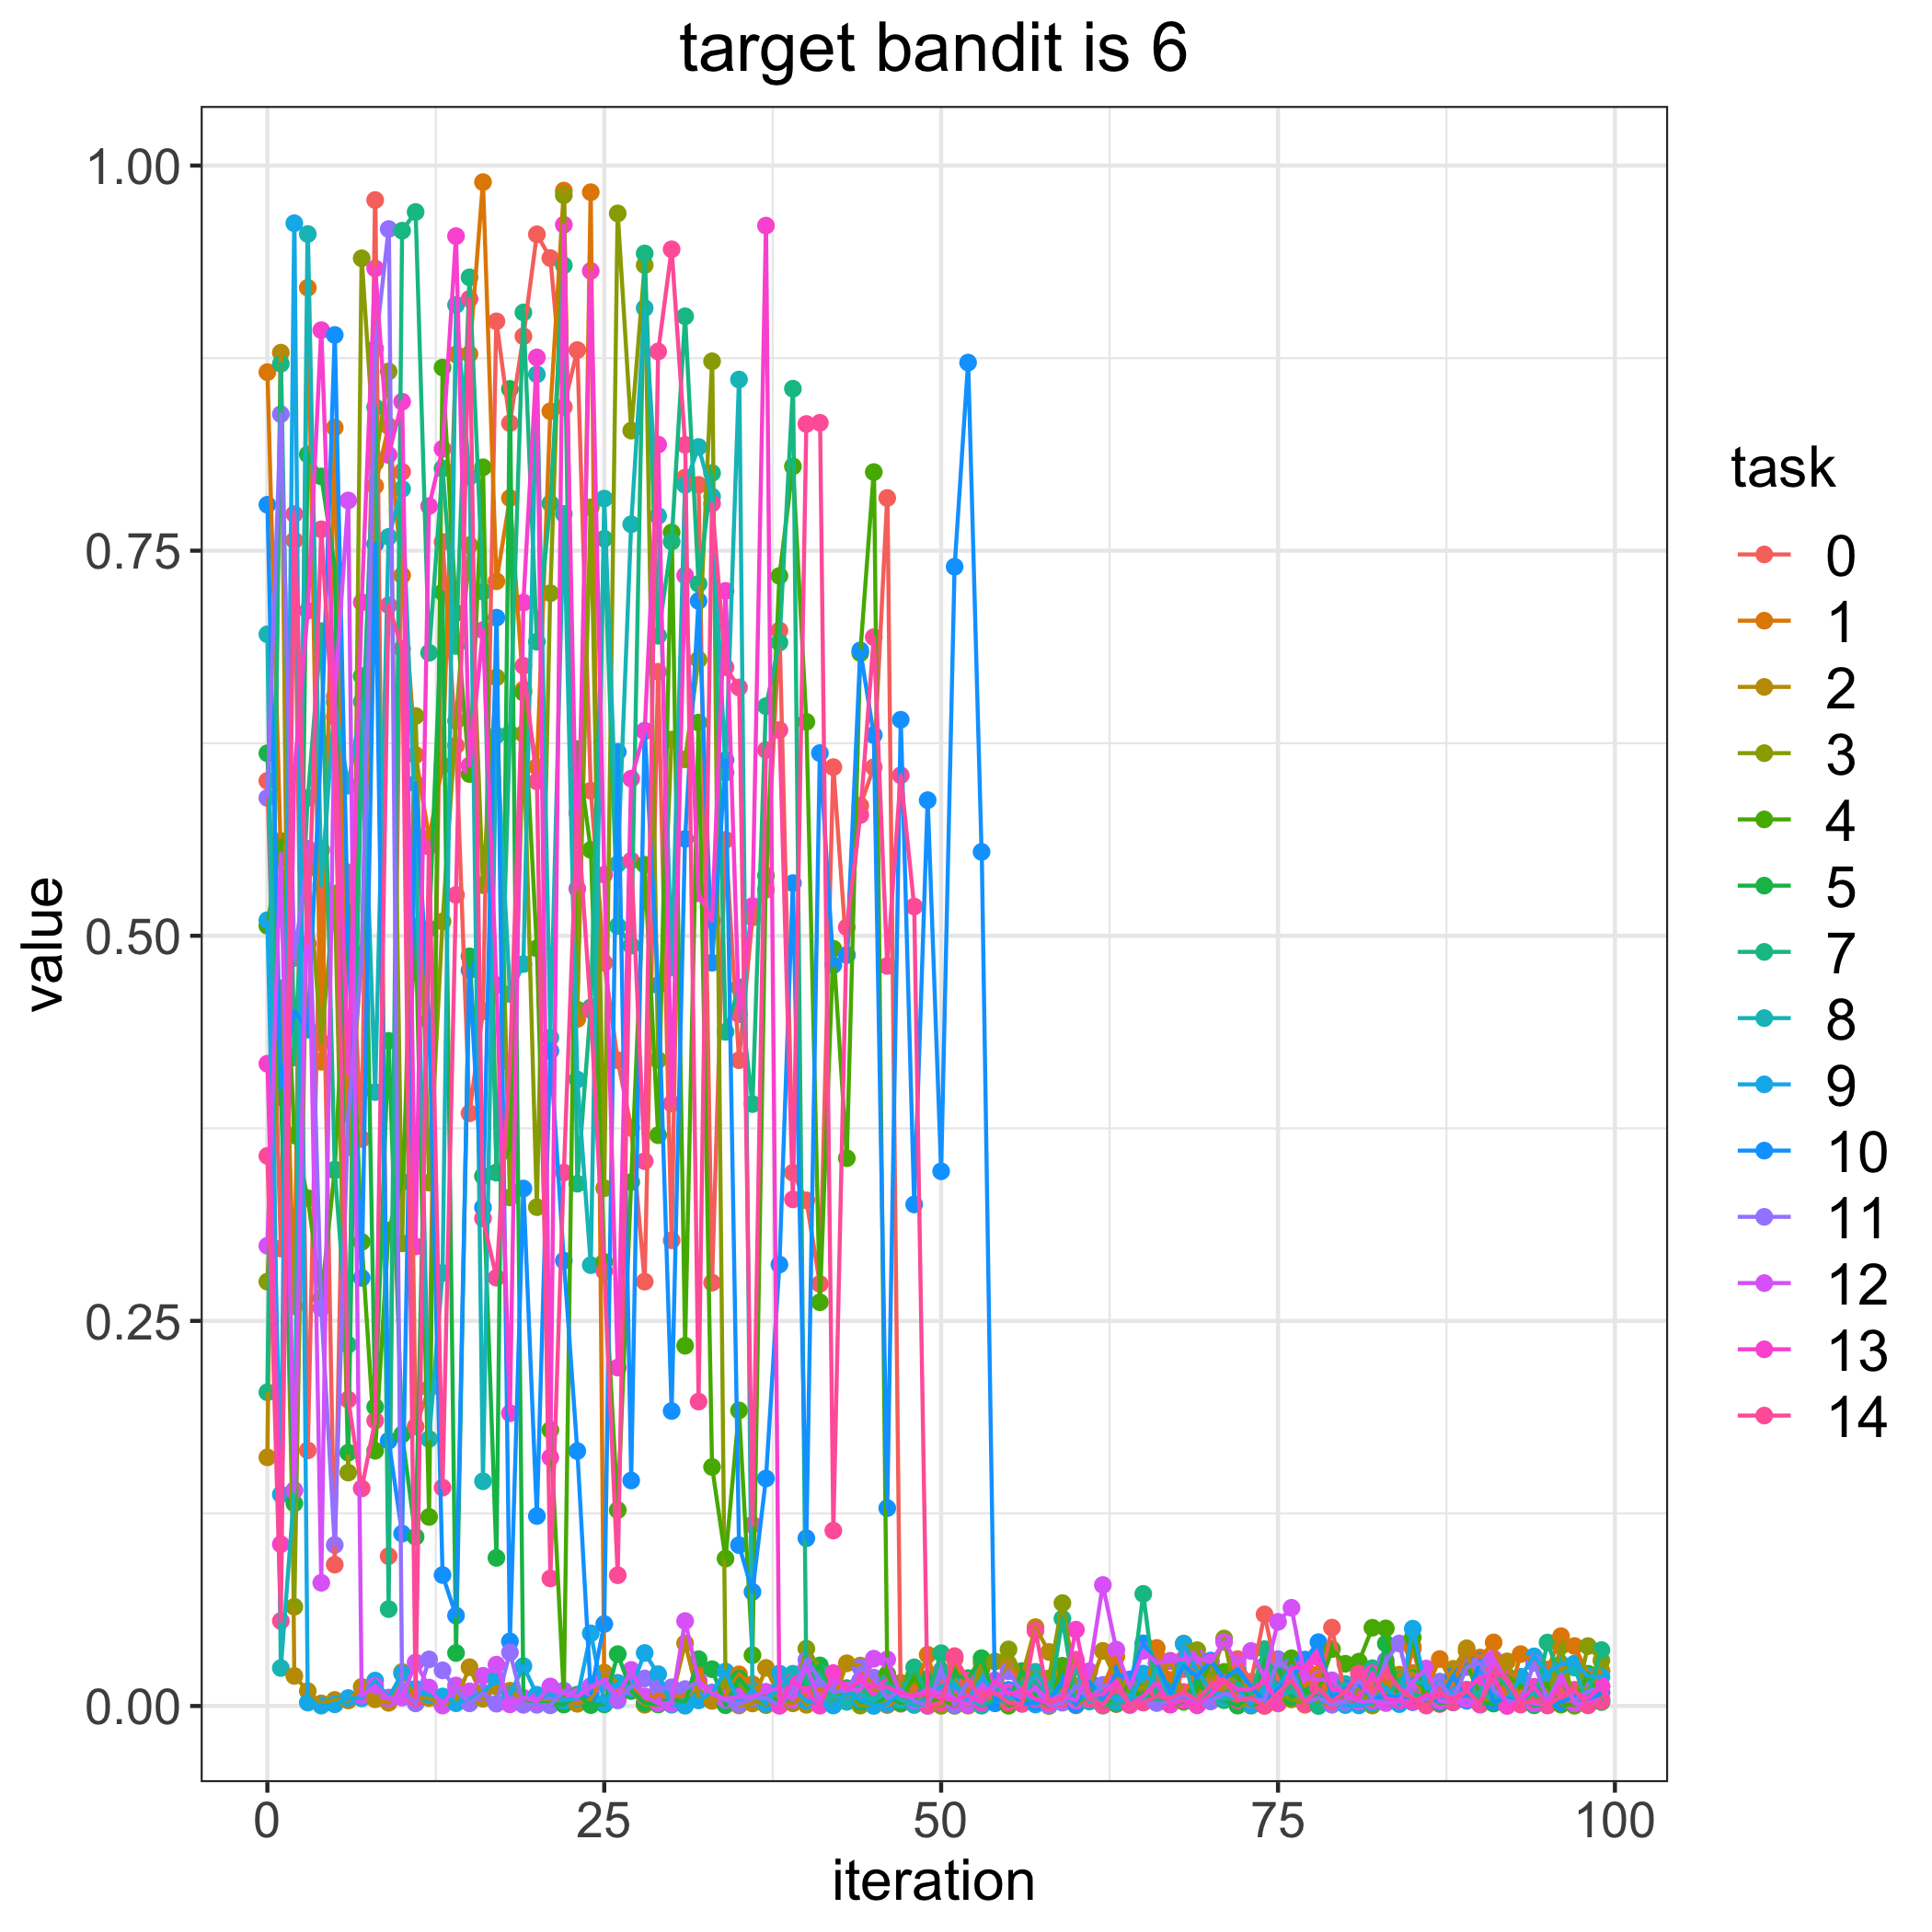

Data behind this chart, as committed beside it:
, 0, 1, 2, 3, 4, 5, 7, 8, 9, 10, 11, 12, 13, 14
0, 0.6006, 0.8659, 0.1614, 0.2755, 0.5065, 0.6185, 0.2037, 0.6957, 0.5101, 0.7798, 0.5895, 0.2988, 0.417, 0.3571
1, 0.297, 0.5509, 0.8785, 0.4658, 0.5615, 0.3952, 0.8713, 0.02464, 0.1373, 0.4014, 0.8386, 0.5536, 0.105, 0.05519
2, 0.7567, 0.2595, 0.01953, 0.06442, 0.3704, 0.1315, 0.421, 0.1401, 0.9626, 0.4512, 0.4855, 0.1398, 0.6061, 0.7738
3, 0.1659, 0.9207, 0.009665, 0.5435, 0.3296, 0.8124, 0.5896, 0.9556, 0.002234, 0.4391, 0.5523, 0.5565, 0.7111, 0.4948
4, 0.5557, 0.4183, 0.001686, 0.4308, 0.2647, 0.7982, 0.6977, 0.5328, 0.0002484, 0.6254, 0.2582, 0.07999, 0.8931, 0.7639
5, 0.09177, 0.83, 0.003922, 0.5274, 0.3482, 0.7396, 0.3477, 0.6515, 0.0011, 0.89, 0.1045, 0.6552, 0.6421, 0.619
6, 0.5411, 0.3628, 0.003554, 0.1515, 0.5196, 0.1644, 0.2345, 0.5974, 0.005152, 0.4949, 0.3845, 0.7826, 0.4105, 0.1989
7, 0.3681, 0.4884, 0.01245, 0.9398, 0.3012, 0.6685, 0.616, 0.652, 0.004971, 0.2779, 0.4843, 0.006667, 0.7165, 0.1412
8, 0.9776, 0.792, 0.004378, 0.8069, 0.1657, 0.1941, 0.8431, 0.3985, 0.01652, 0.7542, 0.8811, 0.01315, 0.9332, 0.1853
9, 0.09726, 0.8309, 0.002047, 0.8663, 0.3086, 0.4317, 0.06292, 0.759, 0.005451, 0.1722, 0.9588, 0.004735, 0.8122, 0.7146
10, 0.8012, 0.7339, 0.02208, 0.3003, 0.3403, 0.1763, 0.9577, 0.7901, 0.02105, 0.1119, 0.009643, 0.00547, 0.8467, 0.6864
11, 0.1814, 0.6173, 0.004836, 0.6427, 0.5059, 0.1098, 0.9699, 0.5649, 0.01116, 0.5988, 0.001682, 0.02826, 0.2983, 0.005001
12, 0.2061, 0.5633, 0.005148, 0.3398, 0.1227, 0.5045, 0.6837, 0.1733, 0.007192, 0.4446, 0.03025, 0.01197, 0.779, 0.5578
13, 0.7557, 0.6106, 0.0008081, 0.5093, 0.8689, 0.723, 0.8034, 0.2811, 0.00617, 0.085, 0.02313, 0.0002989, 0.8161, 0.1418
14, 0.6234, 0.8774, 0.003789, 0.6395, 0.7096, 0.03441, 0.6881, 0.9095, 0.001793, 0.05872, 0.01063, 0.01333, 0.9542, 0.5265
15, 0.3848, 0.8777, 0.0252, 0.7536, 0.605, 0.4867, 0.9274, 0.7979, 0.004501, 0.4777, 0.001722, 0.009519, 0.6105, 0.9135
16, 0.451, 0.9893, 0.004751, 0.5329, 0.8041, 0.344, 0.7234, 0.1459, 0.008649, 0.3236, 0.008294, 0.01962, 0.6984, 0.3166
17, 0.8989, 0.7302, 0.01273, 0.6678, 0.3464, 0.09617, 0.3462, 0.6301, 0.01758, 0.7065, 0.001507, 0.02683, 0.468, 0.278
18, 0.8328, 0.7841, 0.009916, 0.3301, 0.3614, 0.855, 0.6314, 0.4622, 0.007163, 0.04196, 0.03481, 0.001069, 0.19, 0.4176
19, 0.8892, 0.6598, 0.004254, 0.631, 0.6579, 0.004816, 0.9046, 0.4816, 0.0259, 0.3359, 0.0007418, 0.005358, 0.7163, 0.6753
20, 0.9554, 0.6096, 0.001679, 0.3238, 0.4919, 0.001471, 0.6909, 0.8645, 0.007301, 0.1233, 0.0007812, 0.003027, 0.8755, 0.6003
21, 0.9399, 0.8405, 0.002945, 0.7224, 0.1792, 0.001454, 0.7807, 0.434, 0.007646, 0.4253, 0.000447, 0.01267, 0.1613, 0.08281
22, 0.8433, 0.9837, 0.004009, 0.9807, 0.0069, 0.000937, 0.9352, 0.7739, 0.003616, 0.2891, 0.01002, 0.008343, 0.9616, 0.3463
23, 0.8802, 0.446, 0.001434, 0.4521, 0.6212, 0.007357, 0.339, 0.4067, 0.005195, 0.1655, 0.00618, 0.006152, 0.5305, 0.5797
24, 0.5942, 0.9827, 0.004482, 0.7781, 0.5558, 0.0005638, 0.4535, 0.2862, 0.04719, 0.008315, 0.013, 0.01188, 0.9316, 0.4518
25, 0.4824, 0.01469, 0.02168, 0.3362, 0.2882, 0.001023, 0.7577, 0.7838, 0.001977, 0.05322, 0.01488, 0.01721, 0.5397, 0.2823
26, 0.4192, 0.008394, 0.01503, 0.9689, 0.1272, 0.03365, 0.5063, 0.5466, 0.01487, 0.6194, 0.003607, 0.006193, 0.2197, 0.0849
27, 0.3753, 0.01301, 0.009713, 0.8279, 0.3401, 0.009935, 0.4936, 0.7672, 0.0115, 0.1464, 0.01275, 0.02341, 0.602, 0.5488
28, 0.2755, 0.00157, 0.0007817, 0.9353, 0.5461, 0.001975, 0.9429, 0.9075, 0.03443, 0.6331, 0.01789, 0.006247, 0.6327, 0.3537
29, 0.6714, 0.007598, 0.0009709, 0.4194, 0.3705, 0.001096, 0.6947, 0.7726, 0.02067, 0.4679, 0.01138, 0.001809, 0.8188, 0.8793
30, 0.3023, 0.005144, 0.004392, 0.6274, 0.7619, 0.004736, 0.7559, 0.4793, 0.0008366, 0.1915, 0.01215, 0.00157, 0.3911, 0.9457
31, 0.7975, 0.006651, 0.04072, 0.6145, 0.2339, 0.001871, 0.9021, 0.7927, 0.0001752, 0.5629, 0.01098, 0.05514, 0.7339, 0.8187
32, 0.7927, 0.02454, 0.005864, 0.6793, 0.6384, 0.03038, 0.7284, 0.8173, 0.003623, 0.7174, 0.01585, 0.01651, 0.5276, 0.1976
33, 0.2748, 0.003345, 0.003485, 0.8729, 0.1552, 0.0239, 0.8004, 0.7851, 0.00878, 0.4825, 0.008145, 0.00812, 0.5098, 0.7807
34, 0.5623, 0.007012, 0.01392, 0.01312, 0.0957, 0.0005244, 0.4376, 0.6059, 0.02241, 0.6141, 0.00381, 0.004685, 0.7239, 0.6743
35, 0.4192, 0.02057, 0.0003442, 0.01503, 0.1919, 0.01773, 0.4666, 0.8611, 0.001536, 0.1044, 0.001238, 0.006079, 0.449, 0.6612
36, 0.5119, 0.01419, 0.001645, 0.00456, 0.03299, 0.007688, 0.3907, 0.007467, 0.01003, 0.07411, 0.005102, 0.006177, 0.5193, 0.1177
37, 0.5299, 0.004852, 0.02474, 0.000574, 0.5391, 0.005628, 0.6491, 0.002979, 0.001394, 0.1477, 0.005319, 0.009222, 0.961, 0.6206
38, 0.6982, 0.002729, 0.006016, 0.006074, 0.7336, 0.00269, 0.6904, 0.01111, 0.02106, 0.2866, 0.0002819, 0.01143, 0.0002189, 0.6336
39, 0.3462, 0.001732, 0.01324, 0.002521, 0.8047, 0.005522, 0.8551, 0.02096, 0.011, 0.5342, 0.009719, 0.003891, 0.01588, 0.3289
40, 0.3283, 0.007699, 0.0007687, 0.03719, 0.6389, 0.01653, 0.01393, 0.02411, 0.003362, 0.1089, 0.02991, 0.02538, 0.009919, 0.8322
41, 0.274, 0.01115, 0.006849, 0.02511, 0.2621, 0.02635, 0.02175, 0.0007951, 0.001851, 0.6186, 0.01686, 0.003598, 0.0001985, 0.833
42, 0.6095, 0.00182, 0.002647, 0.007452, 0.4916, 0.0005784, 0.001848, 0.007148, 0.0003205, 0.4809, 0.009144, 0.01862, 0.02138, 0.1139
43, 0.4875, 0.008849, 0.02773, 0.01018, 0.3556, 0.01161, 0.006453, 0.002689, 0.009473, 0.4875, 0.01004, 0.01043, 0.01041, 0.5055
44, 0.5845, 0.01215, 0.02625, 0.0002583, 0.6835, 0.002993, 0.01327, 0.00796, 0.00392, 0.6853, 0.02504, 0.01081, 0.0166, 0.5784
45, 0.6094, 0.003441, 0.01091, 0.000465, 0.801, 0.001942, 0.002358, 0.003207, 8.037045277714753e-05, 0.6303, 0.0184, 0.03072, 0.01254, 0.6938
46, 0.7842, 0.0006318, 0.01135, 0.004696, 0.0208, 0.006093, 0.01525, 0.009892, 0.001313, 0.1285, 0.004948, 0.03019, 0.01245, 0.4804
47, 0.00144, 0.005014, 0.0109, 0.01511, 0.002358, 0.002005, 0.008094, 0.003964, 0.009581, 0.6403, 0.01025, 0.006729, 0.00815, 0.6042
48, 0.004654, 0.01081, 0.007618, 0.003284, 0.01994, 0.003666, 0.02509, 0.00065, 0.002884, 0.3256, 0.003367, 0.006237, 0.006802, 0.519
49, 0.001539, 0.03326, 0.001812, 0.002466, 0.002762, 0.01773, 0.006452, 0.0007484, 0.003996, 0.588, 1.7839045464260093e-05, 0.01073, 0.008079, 0.0003074
50, 0.01401, 0.001018, 0.006729, 0.0001392, 0.005114, 0.00722, 0.03428, 0.02225, 0.01297, 0.3471, 0.02301, 0.008226, 0.005228, 0.001926
51, 0.03239, 0.03054, 0.01736, 0.007263, 0.0001342, 0.02005, 0.001572, 0.0148, 0.01302, 0.7396, 0.0006666, 0.004938, 0.003734, 0.0317
52, 0.01631, 0.009315, 0.0006088, 0.0002374, 0.01639, 0.01809, 0.005501, 0.004111, 0.004486, 0.8721, 0.01622, 0.000856, 0.006942, 0.01666
53, 0.00305, 0.003823, 0.02802, 0.02392, 0.002816, 0.03103, 0.0001971, 0.001109, 0.01788, 0.5545, 0.003793, 0.01259, 0.002184, 0.005868
54, 0.006032, 0.01594, 0.006993, 0.0289, 0.01236, 0.003932, 0.003938, 0.01503, 0.009976, 0.001735, 0.01223, 0.007589, 0.01664, 0.008905
55, 0.02536, 0.0006074, 0.02729, 0.03673, 0.0001721, 0.003585, 0.002873, 0.005309, 0.005509, 0.01046, 0.02259, 0.008999, 0.00752, 0.002237
56, 0.01387, 0.02259, 0.01912, 0.01914, 0.002558, 0.02261, 0.01568, 0.004163, 0.009952, 0.001577, 0.008573, 0.00527, 0.01028, 0.001371
57, 0.008784, 0.002901, 0.0512, 0.02217, 0.004828, 0.007471, 0.01569, 0.02194, 0.0009284, 0.00238, 0.01075, 0.01233, 0.004496, 0.04883
58, 0.001586, 0.006516, 0.03509, 0.01796, 1.496130831917432e-05, 0.006084, 0.001111, 0.01079, 0.006492, 0.003081, 0.0004542, 0.003417, 0.001647, 0.003052
59, 0.01241, 0.0113, 0.008536, 0.06679, 0.02614, 0.01328, 0.05673, 0.007287, 0.006651, 0.01625, 0.002116, 0.007506, 0.005408, 0.004189
... 40 more rows
